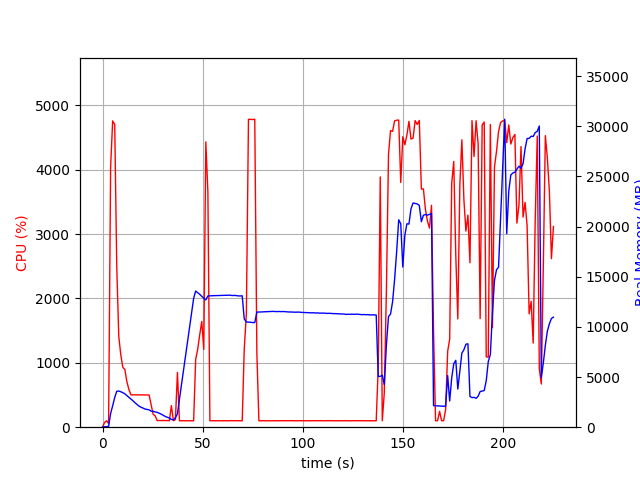

Source data for this figure (header and first rows):
elapsed_time, nproc, cpu, mem_real, mem_virtual
4.0531158447265625e-05, 1, 0.0, 6.645, 3186
1.007, 1, 73.5, 51.46, 648.4
2.015, 1, 100.2, 51.46, 648.4
3.022, 3, 56.6, 88.73, 458.9
4.033, 1, 4046, 1371, 5398
5.058, 1, 4759, 2138, 6237
6.082, 1, 4703, 2963, 7134
7.094, 1, 2488, 3581, 7832
8.104, 1, 1410, 3600, 7880
9.114, 1, 1124, 3534, 7880
10.12, 1, 929.8, 3443, 7936
11.13, 1, 898.0, 3324, 8032
12.14, 1, 707.6, 3153, 8032
13.15, 1, 588.0, 2984, 8112
14.15, 1, 502.8, 2818, 8112
15.16, 1, 503.2, 2636, 8112
16.17, 1, 504.1, 2442, 8112
17.18, 1, 503.7, 2271, 8112
18.19, 1, 503.0, 2106, 8112
19.2, 1, 501.1, 1987, 8112
20.21, 1, 503.0, 1908, 8112
21.22, 1, 500.4, 1812, 8112
22.23, 1, 501.1, 1768, 8112
23.24, 1, 499.9, 1737, 8112
24.25, 1, 354.1, 1593, 8112
25.26, 1, 200.7, 1587, 8112
26.27, 1, 175.9, 1521, 8112
27.28, 1, 102.9, 1481, 8112
28.29, 1, 103.9, 1396, 8112
29.3, 1, 102.9, 1301, 8112
30.31, 1, 103.9, 1190, 8112
31.32, 1, 103.9, 1068, 8112
32.33, 1, 102.0, 986.4, 8112
33.34, 1, 100.9, 913.4, 8112
34.36, 1, 335.5, 769, 8298
35.37, 1, 100.8, 733.4, 8298
36.38, 1, 117.8, 944.8, 9234
37.39, 1, 850.9, 1336, 11027
38.4, 1, 99.8, 2830, 43885
39.41, 1, 100.9, 4249, 43885
40.42, 1, 100.9, 5662, 43885
41.43, 1, 101.0, 7082, 43885
42.44, 1, 99.0, 8526, 43885
43.45, 1, 100.9, 9973, 43885
44.46, 1, 99.0, 11407, 43885
45.48, 1, 99.9, 12846, 43885
46.49, 1, 1052, 13571, 43965
47.5, 1, 1213, 13407, 43965
48.51, 1, 1437, 13240, 43981
49.53, 1, 1643, 13044, 43981
50.54, 1, 1208, 12848, 43981
51.55, 1, 4432, 12684, 43981
52.59, 1, 3654, 13082, 43996
53.6, 1, 100.2, 13095, 43996
54.6, 1, 99.3, 13106, 43996
55.61, 1, 101.2, 13111, 43996
56.62, 1, 99.3, 13117, 43996
57.63, 1, 100.2, 13122, 43996
58.63, 1, 100.2, 13136, 43996
59.64, 1, 99.2, 13139, 43996
... 163 more rows
